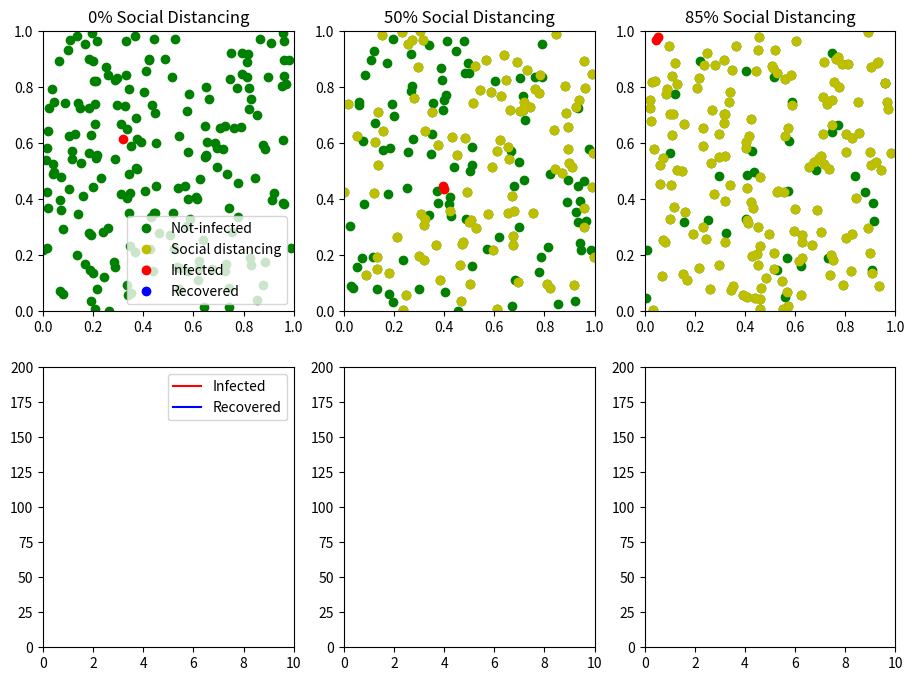

Generate this figure with matplotlib: (Note: this script raises an exception after producing the figure.)
# -*- coding: utf-8 -*-
"""
Spyder Editor

This is a temporary script file.
"""

import numpy as npy
import matplotlib.pyplot as plt
from matplotlib.patches import Circle
import time


class person():
    
    def __init__(self):
        
        self.x = npy.random.random()
        self.y = npy.random.random()
                
        self.U = npy.random.random() - .5   # This makes speed (-.5, .5)
        self.V = npy.random.random() - .5   # This makes speed (-.5, .5)

        self.infected = False
        self.carrier  = False
        self.immune   = False
        self.dead     = False
        self.SD       = False
        
        self.timeSick = 0.0
        #self.SIP      = 1.0

    def step(self,stepsize,immuneTime):
        
        
        if self.infected:
            self.timeSick += stepsize
        
        if self.timeSick > immuneTime:
            self.infected = False
            self.immune   = True
        
        if self.SD:
            return
        
        dt = stepsize
        self.x = self.x + dt * self.U
        self.y = self.y + dt * self.V
        
        if self.x > 1.0:
            self.x = 2.0 - self.x
            self.U = -self.U
            
        if self.x < 0.0:
            self.x = -self.x
            self.U = -self.U
        
        if self.y > 1.0:
            self.y = 2.0 - self.y
            self.V = -self.V
            
        if self.y < 0.0:
            self.y = -self.y
            self.V = -self.V
            
 
                     

    def distance(self,neighbor):
        dist = npy.sqrt( (self.x-neighbor.x)**2 + (self.y - neighbor.y)**2 )
        return dist
        
    
        

class swarm():
    
    def __init__(self,nPeople,infectionRadius,immuneTime,distance,swarmID,axis = None):
        
        self.n = nPeople
        self.infectionRadius = infectionRadius
        self.immuneTime = immuneTime
        self.people = []
        
    
        self.socialDistance = distance

        self.swarmID = swarmID
        swarmID += 1
        
        self.time = 0.0
        self.cycle = 0
        
        self.timeHistory = []
        self.immuneHistory = []
        self.infectedHistory = []
        
        self.maxDist = npy.zeros( (self.n,self.n) )
        
        # Setup plots
        if not axis:
            self.fig, (self.ax1, self.ax2) = plt.subplots(2, 1)
        else:
            self.ax1 = axis[0]
            self.ax2 = axis[1]
        
        
        print("You've made a swarm of %s people" % self.n )
              
        for p in range( self.n ):
            self.people.append( person() )
            rn = npy.random.random()
            if rn < self.socialDistance:
                #self.people[-1].U = 0.0
                #self.people[-1].V = 0.0
                self.people[-1].SD = True
        
    def plot(self,infectionRadius=.01):
        
        
        axs = self.ax1
        axs.cla()
  
        # Plot non-infected people first
        x = [p.x for p in self.people if p.infected == False]
        y = [p.y for p in self.people if p.infected == False]
        axs.plot( x , y, 'go',label="Not-infected")
        
        # Plot non-infected people first
        x = [p.x for p in self.people if p.SD == True]
        y = [p.y for p in self.people if p.SD == True]
        axs.plot( x , y, 'yo',label="Social distancing")
        
        # Plot infected people first
        x = [p.x for p in self.people if p.infected == True]
        y = [p.y for p in self.people if p.infected == True]
        axs.plot( x , y, 'ro',label="Infected")      
        #Circle( (x,y) , radius = infectionRadius )
        
        # Plot immune/recovered people
        x = [p.x for p in self.people if p.immune == True]
        y = [p.y for p in self.people if p.immune == True]
        axs.plot( x , y, 'bo',label="Recovered")          
        
        axs.set_xlim([0,1])
        axs.set_ylim([0,1])
        plt.pause(.01)
    
        
        
    def move(self,stepsize):
        dt = stepsize  # Small unit of time
        for p in self.people:
            p.step(dt,self.immuneTime)
            
    def numberInfected(self):
        sick = [s for s in self.people if s.infected == True]
        return len(sick)
    
    def numberImmune(self):
        immune = [s for s in self.people if s.immune == True]
        return len(immune)
        
            
    def run(self,stepsize,nsteps):
        
        self.stepsize = stepsize
        for n in range(nsteps):
            self.move(stepsize)
            self.time += stepsize
            self.cycle += 1
            self.whoseTouching()
            
            if self.cycle%1 == 0:
                self.plot( infectionRadius=self.infectionRadius )
            
            self.timeHistory.append( self.time )
            self.immuneHistory.append( self.numberImmune()  )
            self.infectedHistory.append( self.numberInfected()  )
            
            if self.cycle%1 == 0:
                axs = self.ax2
                axs.cla()
                axs.plot( self.timeHistory, self.infectedHistory, 'r',label="Infected")
                axs.plot( self.timeHistory, self.immuneHistory, 'b',label="Recovered")
                axs.set_xlim([0,10.0])
                axs.set_ylim([0,self.n])
                plt.pause(.01)
            
            
        
    def whoseTouching(self):
        
        touching = []
        
        skips = 0
        for ip in range(len(self.people)):        
            for inn in range(ip,len(self.people)):
                

                if self.maxDist[ip,inn] >= 2:
                    dist = self.infectionRadius * 1.1
                    skips += 1
                    continue
                else: 
                    p = self.people[ip]
                    n = self.people[inn]
                    dist = p.distance(n)
                    steps =  dist / (2.*npy.sqrt(2.0)*self.stepsize )
                    self.maxDist[ip,inn] = steps
                    self.maxDist[inn,ip] = steps

                
                if dist < self.infectionRadius:
                    if n != p:
                        touching.append( [p,n] )
                        if (p.immune == False and n.immune == False):
                            if (p.infected == True) or (n.infected == True):
                                p.infected = True
                                n.infected = True
                                #print("Virus is spreading!")
        self.maxDist -= 1.0
        print("Skipped %s evals" % skips)
        

sample = 200
radius = 0.025
immuneTime = 2.0
socialDistance = 0.0


fig, [ [ax1, ax2, ax3], [ax4, ax5, ax6] ] = plt.subplots(2, 3)
fig.set_size_inches(11,8)

mySwarm = swarm(sample,radius,immuneTime,socialDistance,1,axis=[ax1,ax4])
mySwarm.people[0].infected = True
mySwarm.people[0].SD = False 

socialDistance = 0.5
mySwarm2 = swarm(sample,radius,immuneTime,socialDistance,2,axis=[ax2,ax5])
mySwarm2.people[0].infected = True
mySwarm2.people[0].SD = False 

socialDistance = 0.85
mySwarm3 = swarm(sample,radius,immuneTime,socialDistance,2,axis=[ax3,ax6])
mySwarm3.people[0].infected = True
mySwarm3.people[0].SD = False 

#mySwarm.run(.01,1000)

for ii in range(1000):
    mySwarm.run(.01,1)
    mySwarm2.run(.01,1)
    mySwarm3.run(.01,1)
    ax1.title.set_text('0% Social Distancing')
    ax2.title.set_text('50% Social Distancing')
    ax3.title.set_text('85% Social Distancing')
    ax1.legend(loc='lower right')
    ax4.legend(loc='upper right')
    plt.pause(.01)
    fig.savefig('movie1/sim_%s.png' % str(ii).zfill(4))

#end = time.time()
#print("Time ellapse: %s" % ( end - start)  )
#plt.close('all')
     
        
            


